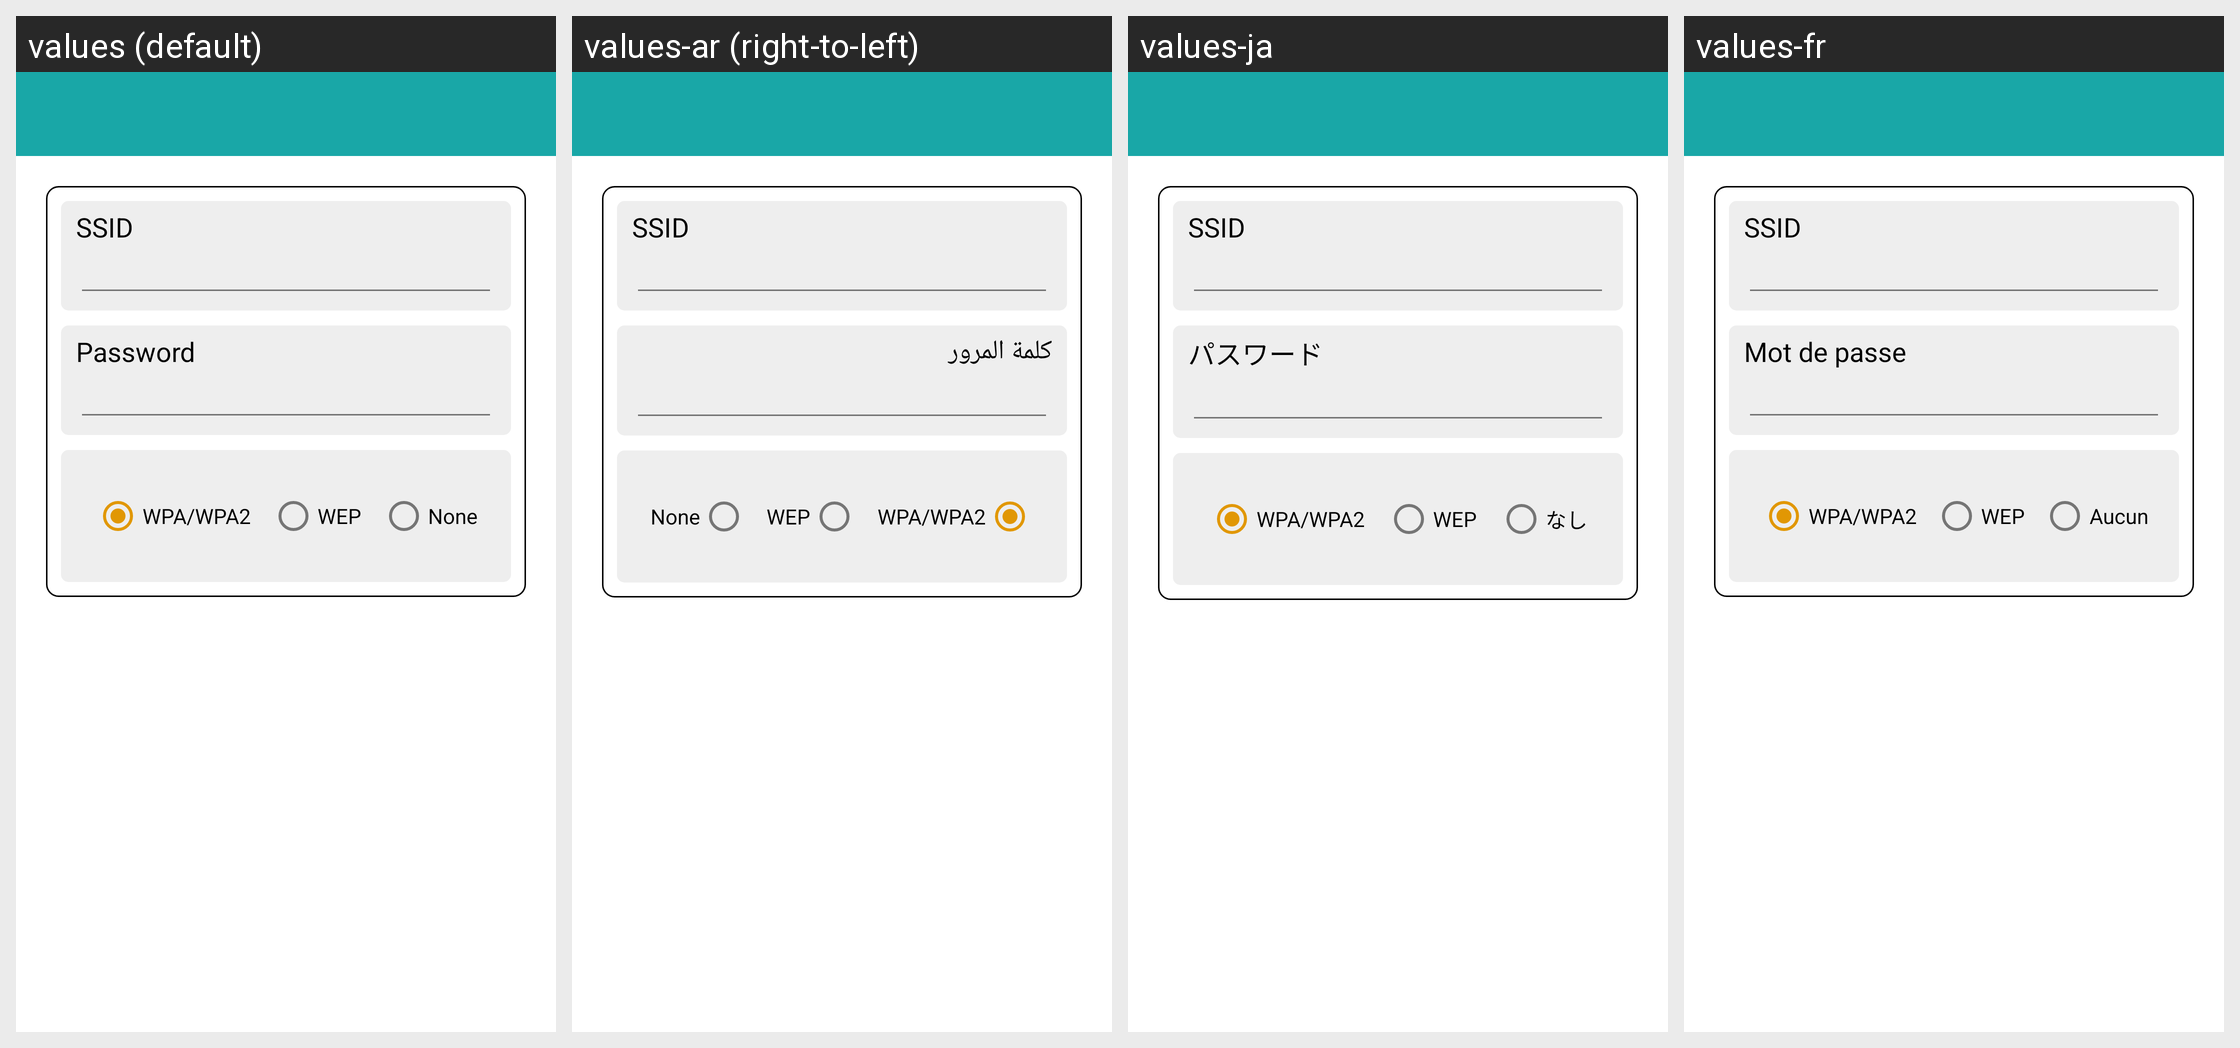

For this localized Android screen grid, give each drawn string resource with its value in every locale shown.
Android screen res/layout/fragment_wifi.xml rendered under 4 locales, left to right: values (default), values-ar (right-to-left), values-ja, values-fr. Device: Nexus 5 (rendered at 1080×1920; each locale shown at half size, 540×960, under a caption strip naming it); theme AppTheme.
Other locales in the repository, not shown: values-bn, values-de, values-es, values-in, values-it, values-pt, values-vi.
Strings drawn on this screen, with the default value and each locale's value (text and hints the layout hard-codes, and strings that could not be matched under every locale, appear in the picture but are not listed):

ssid
  values: SSID
  values-ar: SSID
  values-ja: SSID
  values-fr: SSID

password
  values: Password
  values-ar: كلمة المرور
  values-ja: パスワード
  values-fr: Mot de passe

wpa_wpa2
  values: WPA/WPA2
  values-ar: WPA/WPA2  [not translated; the default value is used]
  values-ja: WPA/WPA2
  values-fr: WPA/WPA2

wep
  values: WEP
  values-ar: WEP  [not translated; the default value is used]
  values-ja: WEP
  values-fr: WEP

none
  values: None
  values-ar: None  [not translated; the default value is used]
  values-ja: なし
  values-fr: Aucun
